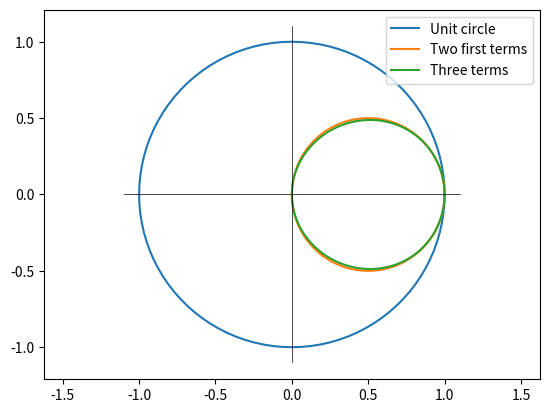

This figure's Python source:
''' Import Module'''
import numpy as np
import matplotlib.pyplot as plt

u0 = 1
k = 0.1
h = 0.2
delta = 0.022

alpha = u0*k/h
beta = k*delta**2/(2*h**3)

r = np.linspace(0,2*np.pi,101)
h2 = 1
z = 1 - alpha*(1-np.cos(r*h2)+1j*np.sin(r*h2))
z1 = z - beta*(4j*np.sin(r*h2)*(np.cos(r*h2)-1))

print(alpha)
print(beta)

#plot unit circle
t = np.linspace(0,2*np.pi,101)
plt.plot(np.cos(t),np.sin(t),label="Unit circle")

#plot data
plt.plot(z.real, z.imag,label="Two first terms")
plt.plot(z1.real, z1.imag,label="Three terms")

#draw horizontal and vertical axes
m = max(max(abs(z.real)),max(abs(z.imag)))
plt.xlim(-1.1*m,1.1*m),plt.ylim(-1.1*m,1.1*m)
plt.plot([0,0],[-1.1*m,1.1*m],'k',linewidth=0.5)
plt.plot([-1.1*m,1.1*m],[0,0],'k',linewidth=0.5)
plt.axis("equal")
plt.legend()
plt.show()